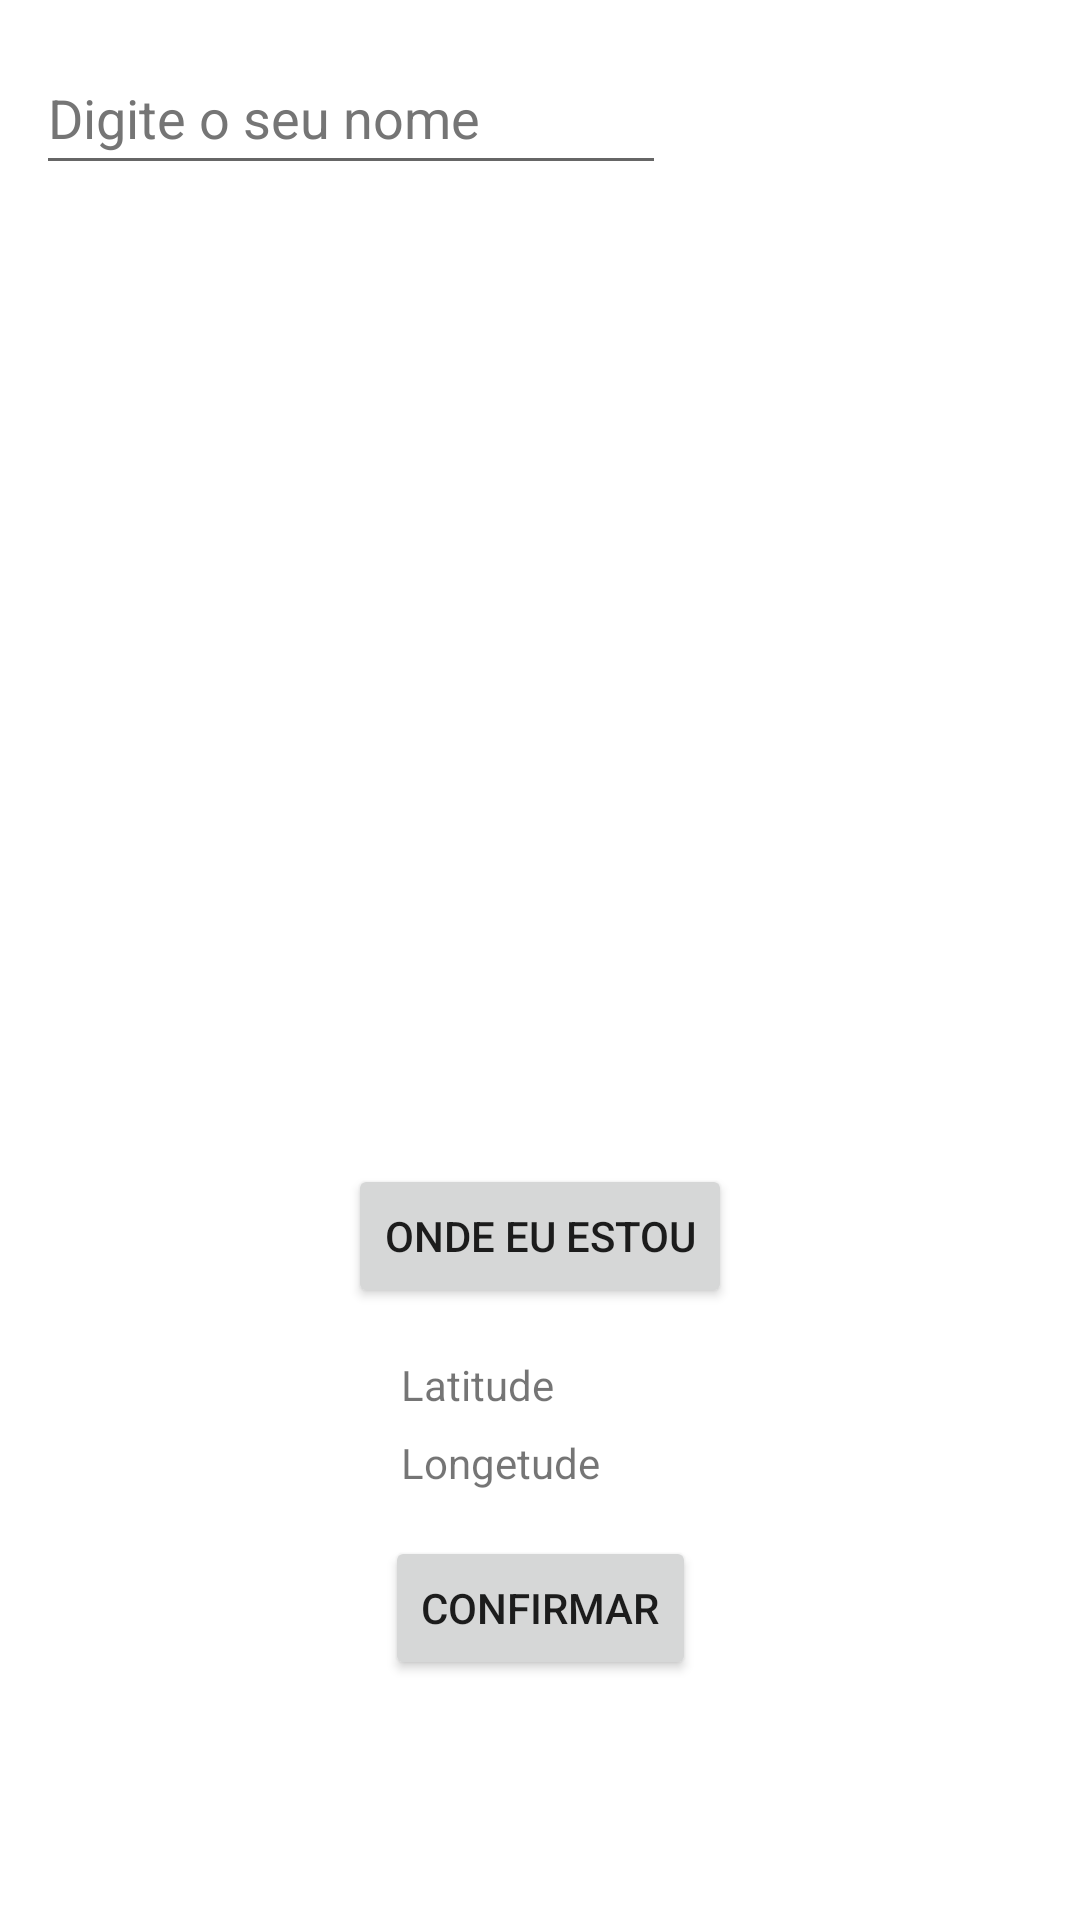

The Android layout XML behind this screen, and the referenced resources:
<!-- AndroidManifest.xml: application theme Theme.AndroidMobile0909 -->
<!-- res/layout/activity_main.xml -->
<?xml version="1.0" encoding="utf-8"?>
<androidx.constraintlayout.widget.ConstraintLayout xmlns:android="http://schemas.android.com/apk/res/android"
    xmlns:app="http://schemas.android.com/apk/res-auto"
    xmlns:tools="http://schemas.android.com/tools"
    android:layout_width="match_parent"
    android:layout_height="match_parent"
    tools:context=".MainActivity">

    <EditText
        android:id="@+id/textNome"
        android:layout_width="wrap_content"
        android:layout_height="wrap_content"
        android:ems="10"
        android:hint="@string/Texto_Nome"
        android:inputType="textPersonName"
        android:minHeight="48dp"
        android:textColorHint="#757575"
        app:layout_constraintBottom_toBottomOf="parent"
        app:layout_constraintEnd_toEndOf="parent"
        app:layout_constraintHorizontal_bias="0.079"
        app:layout_constraintStart_toStartOf="parent"
        app:layout_constraintTop_toTopOf="parent"
        app:layout_constraintVertical_bias="0.023" />

    <Button
        android:id="@+id/btnEnviarNome"
        android:layout_width="wrap_content"
        android:layout_height="wrap_content"
        android:layout_marginBottom="80dp"
        android:text="@string/Enviar_Nome"
        app:layout_constraintBottom_toBottomOf="parent"
        app:layout_constraintEnd_toEndOf="parent"
        app:layout_constraintStart_toStartOf="parent" />

    <TextView
        android:id="@+id/TextLatitute"
        android:layout_width="93dp"
        android:layout_height="24dp"
        android:layout_marginBottom="164dp"
        android:text="@string/Latitude"
        app:layout_constraintBottom_toBottomOf="parent"
        app:layout_constraintEnd_toEndOf="parent"
        app:layout_constraintStart_toStartOf="parent" />

    <TextView
        android:id="@+id/TextLongetude"
        android:layout_width="93dp"
        android:layout_height="26dp"
        android:layout_marginBottom="136dp"
        android:text="@string/Longetude"
        app:layout_constraintBottom_toBottomOf="parent"
        app:layout_constraintEnd_toEndOf="parent"
        app:layout_constraintStart_toStartOf="parent" />

    <Button
        android:id="@+id/btnOndeEstou"
        android:layout_width="wrap_content"
        android:layout_height="wrap_content"
        android:layout_marginBottom="204dp"
        android:text="@string/Onde_Estou"
        app:layout_constraintBottom_toBottomOf="parent"
        app:layout_constraintEnd_toEndOf="parent"
        app:layout_constraintStart_toStartOf="parent" />
</androidx.constraintlayout.widget.ConstraintLayout>
<!-- resources referenced by this layout -->
<resources>
  <string name="Enviar_Nome">Confirmar</string>
  <string name="Latitude">Latitude</string>
  <string name="Longetude">Longetude</string>
  <string name="Onde_Estou">Onde eu estou</string>
  <string name="Texto_Nome">Digite o seu nome</string>
  <style name="Theme.AndroidMobile0909" parent="Theme.MaterialComponents.DayNight.DarkActionBar">
          
          <item name="colorPrimary">@color/gray</item>
          <item name="colorPrimaryVariant">@color/purple_700</item>
          <item name="colorOnPrimary">@color/white</item>
          
          <item name="colorSecondary">@color/teal_200</item>
          <item name="colorSecondaryVariant">@color/teal_700</item>
          <item name="colorOnSecondary">@color/black</item>
          
          <item name="android:statusBarColor" tools:targetApi="l">?attr/colorPrimaryVariant</item>
          
      </style>
  <color name="gray">#808080</color>
  <color name="purple_700">#FF3700B3</color>
  <color name="white">#FFFFFFFF</color>
  <color name="teal_200">#FF03DAC5</color>
  <color name="teal_700">#FF018786</color>
  <color name="black">#FF000000</color>
</resources>
